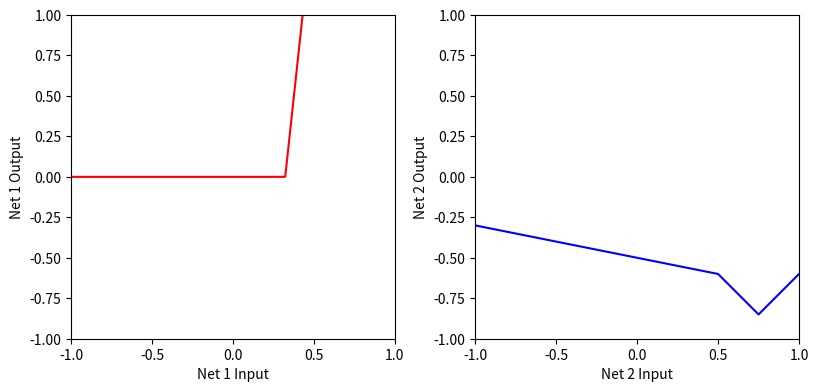
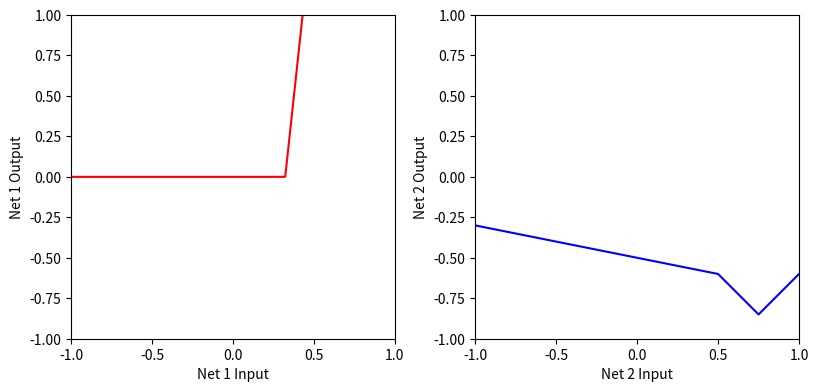
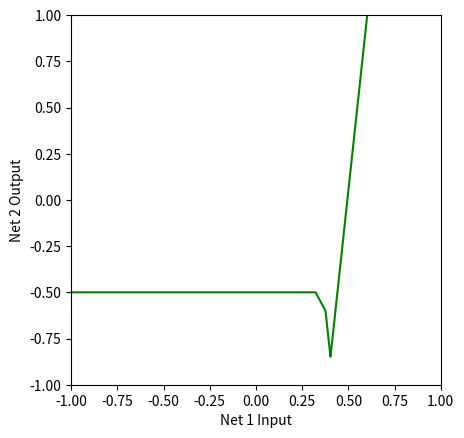

Recreate these plots in Python, in order.
import numpy as np
import matplotlib.pyplot as plt

def ReLU(preactivation):
    activation=preactivation.clip(0.0)
    return activation

def shallow113(x,activation_fn,phi0,phi1,phi2,phi3,theta10,theta11,theta20,theta21,theta30,theta31):
    pre1=theta10+theta11*x
    pre2=theta20+theta21*x
    pre3=theta30+theta31*x
    act1=activation_fn(pre1)
    act2=activation_fn(pre2)
    act3=activation_fn(pre3)
    wact1=phi1*act1
    wact2=phi2*act2
    wact3=phi3*act3
    y=phi0+wact1+wact2+wact3
    return y

def PlotNeuralTwoComponents(xin,net1out,net2out,net12out=None):
    fig,ax=plt.subplots(1,2)
    fig.set_size_inches(8.5,8.5)
    fig.tight_layout(pad=3.0)
    ax[0].plot(xin,net1out,'r')
    ax[0].set_xlabel('Net 1 Input')
    ax[0].set_ylabel('Net 1 Output')
    ax[0].set_xlim([-1,1])
    ax[0].set_ylim([-1,1])
    ax[0].set_aspect(1.0)
    ax[1].plot(xin,net2out,'b')
    ax[1].set_xlabel('Net 2 Input')
    ax[1].set_ylabel('Net 2 Output')
    ax[1].set_xlim([-1,1])
    ax[1].set_ylim([-1,1])
    ax[1].set_aspect(1.0)
    plt.show()
    if net12out is not None:
        fig,ax=plt.subplots()
        ax.plot(xin,net12out,'g')
        ax.set_xlabel('Net 1 Input')
        ax.set_ylabel('Net 2 Output')
        ax.set_xlim([-1,1])
        ax.set_ylim([-1,1])
        ax.set_aspect(1.0)
        plt.show()

n1theta10=0.0
n1theta11=-1.0
n1theta20=0.0
n1theta21=1.0
n1theta30=-0.67
n1theta31=1.0
n1phi0=1.0
n1phi1=-2.0
n1phi2=-3.0
n1phi3=9.3
n2theta10=-0.6
n2theta11=-1.0
n2theta20=0.2
n2theta21=1.0
n2theta30=-0.5
n2theta31=1.0
n2phi0=0.5
n2phi1=-1.0
n2phi2=-1.50
n2phi3=2.0
x=np.arange(-1,1,0.001)
net1out=shallow113(x,ReLU,n1theta10,n1theta11,n1theta20,n1theta21,n1theta30,n1theta31,n1phi0,n1phi1,n1phi2,n1phi3)
net2out=shallow113(x,ReLU,n2theta10,n2theta11,n2theta20,n2theta21,n2theta30,n2theta31,n2phi0,n2phi1,n2phi2,n2phi3)
PlotNeuralTwoComponents(x,net1out,net2out)

net12out=shallow113(net1out,ReLU,n2theta10,n2theta11,n2theta20,n2theta21,n2theta30,n2theta31,n2phi0,n2phi1,n2phi2,n2phi3)
PlotNeuralTwoComponents(x,net1out,net2out,net12out)
